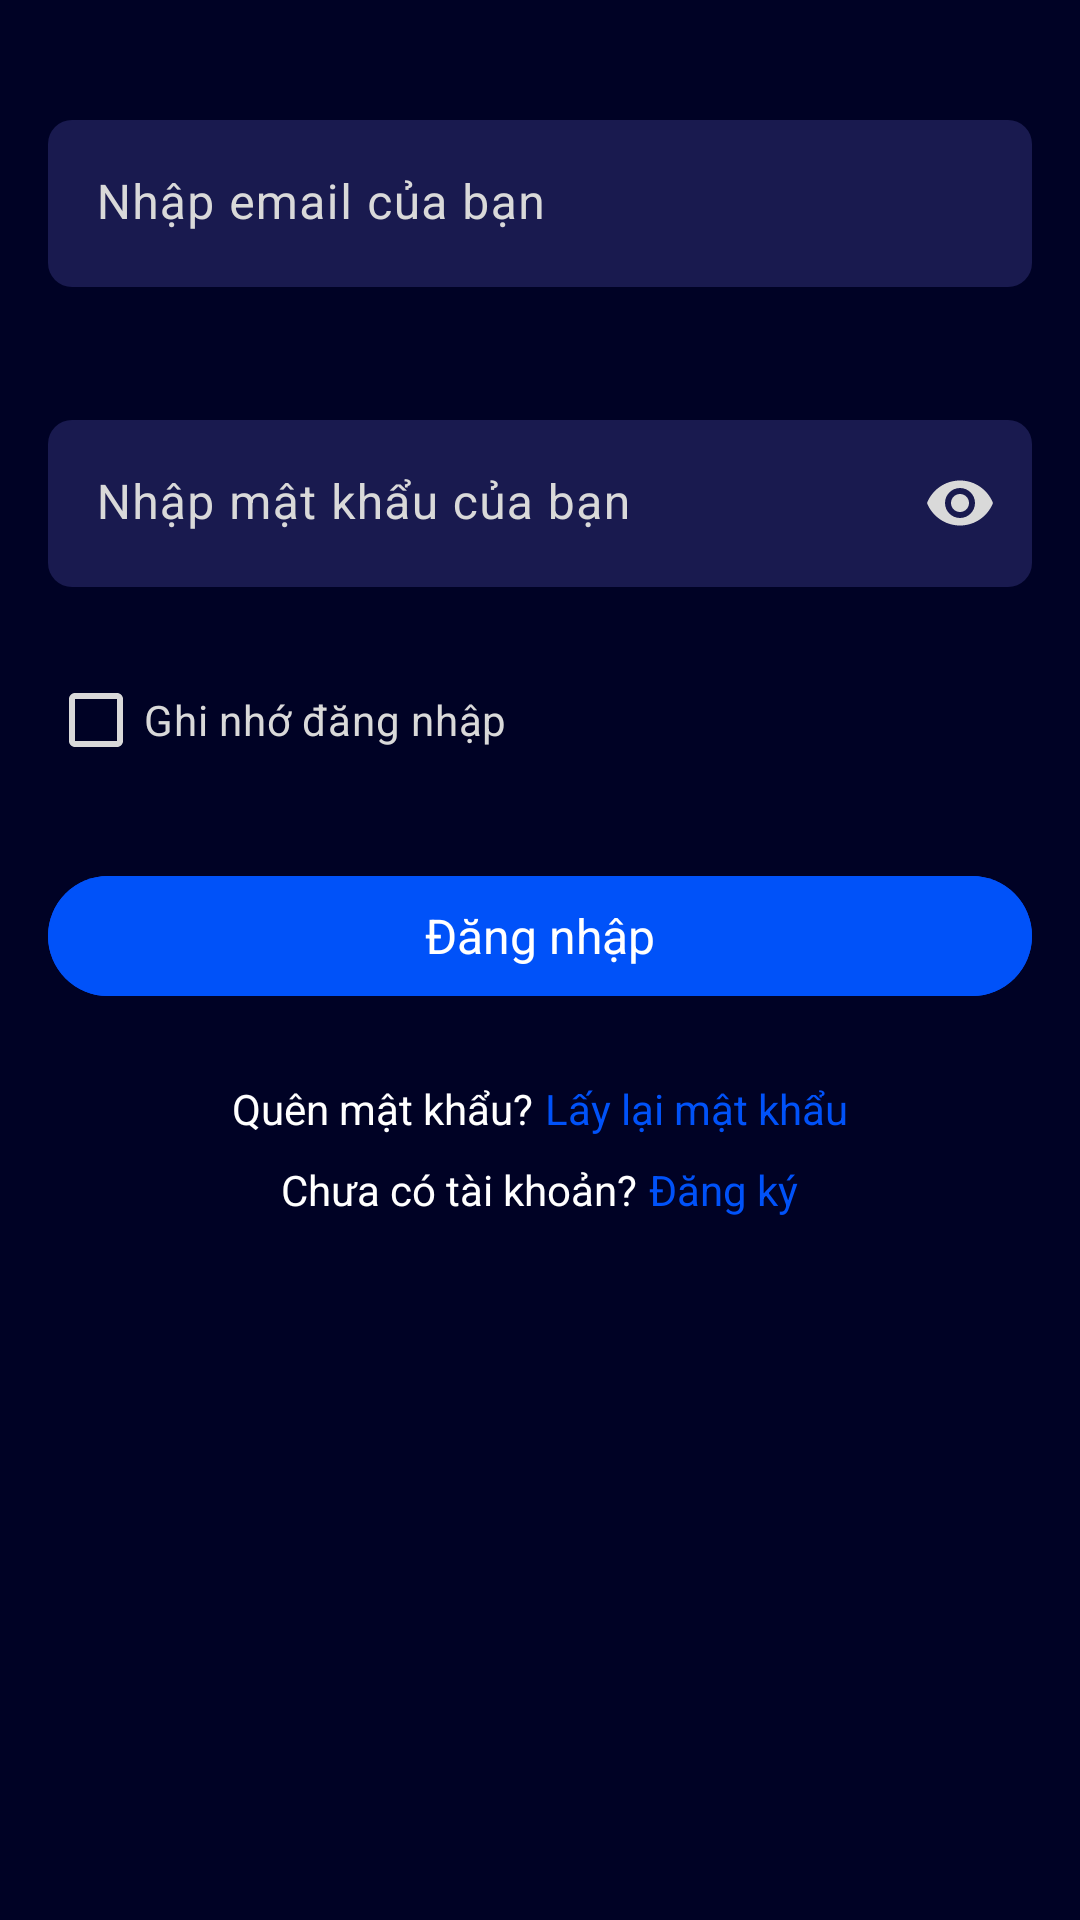

Write the Android layout XML for this screen, with the resource values it uses.
<!-- AndroidManifest.xml: application theme Theme.Music_app_artist -->
<!-- res/layout/activity_login.xml -->
<?xml version="1.0" encoding="utf-8"?>
<androidx.constraintlayout.widget.ConstraintLayout xmlns:android="http://schemas.android.com/apk/res/android"
    xmlns:app="http://schemas.android.com/apk/res-auto"
    xmlns:tools="http://schemas.android.com/tools"
    android:layout_width="match_parent"
    android:layout_height="match_parent"
    android:paddingStart="@dimen/spacing_16dp"
    android:paddingEnd="@dimen/spacing_16dp"
    tools:context=".activities.LoginActivity">

    <LinearLayout
        android:id="@+id/ln1"
        android:layout_width="match_parent"
        android:layout_height="wrap_content"
        android:orientation="vertical"
        android:layout_marginTop="@dimen/spacing_40dp"
        app:layout_constraintStart_toStartOf="parent"
        app:layout_constraintEnd_toEndOf="parent"
        app:layout_constraintTop_toTopOf="parent" >

        <com.google.android.material.textfield.TextInputLayout
            android:id="@+id/emailLayout"
            android:layout_width="match_parent"
            android:layout_height="wrap_content"
            android:hint="@string/hint_email"
            style="@style/TextInputFilledStyle" >

            <com.google.android.material.textfield.TextInputEditText
                android:id="@+id/emailTxt"
                android:layout_width="match_parent"
                android:layout_height="wrap_content"
                android:inputType="textEmailAddress"
                android:textColor="@color/neutral5" />
        </com.google.android.material.textfield.TextInputLayout>

        <com.google.android.material.textfield.TextInputLayout
            android:id="@+id/passwordLayout"
            android:layout_width="match_parent"
            android:layout_height="wrap_content"
            android:layout_marginBottom="0dp"
            android:hint="@string/hint_password"
            app:endIconMode="password_toggle"
            style="@style/TextInputFilledStyle"
            >

            <com.google.android.material.textfield.TextInputEditText
                android:id="@+id/passwordTxt"
                android:layout_width="match_parent"
                android:layout_height="wrap_content"
                android:inputType="textPassword"
                android:textColor="@color/neutral5" />
        </com.google.android.material.textfield.TextInputLayout>

        <CheckBox
            android:id="@+id/checkBoxRemember"
            android:layout_width="match_parent"
            android:layout_height="wrap_content"
            android:checked="false"
            android:text="@string/check_box_remember"
            android:textColor="@color/neutral4" />

        <com.google.android.material.button.MaterialButton
            android:id="@+id/btnLogin"
            android:layout_width="match_parent"
            android:layout_height="wrap_content"
            android:layout_marginTop="@dimen/spacing_24dp"
            android:text="@string/button_login"
            style="@style/PrimaryFilledButton"/>

        <LinearLayout
            android:id="@+id/ln3"
            android:layout_width="match_parent"
            android:layout_height="wrap_content"
            android:orientation="horizontal"
            android:layout_marginTop="@dimen/spacing_24dp"
            android:gravity="center"
            app:layout_constraintStart_toStartOf="parent"
            app:layout_constraintEnd_toEndOf="parent"
            app:layout_constraintTop_toBottomOf="@+id/ln1"
            >
            <TextView
                android:layout_width="wrap_content"
                android:layout_height="wrap_content"
                android:text="@string/label_forget_password"
                android:textColor="@color/neutral5"
                android:layout_marginEnd="@dimen/spacing_4dp" />
            <TextView
                android:id="@+id/forgotPasswordText"
                android:layout_width="wrap_content"
                android:layout_height="wrap_content"
                android:text="@string/button_reset_password"
                android:textColor="@color/primary" />
        </LinearLayout>
        <LinearLayout
            android:id="@+id/ln4"
            android:layout_width="match_parent"
            android:layout_height="wrap_content"
            android:orientation="horizontal"
            android:layout_marginTop="@dimen/spacing_8dp"
            android:gravity="center"
            app:layout_constraintStart_toStartOf="parent"
            app:layout_constraintEnd_toEndOf="parent"
            app:layout_constraintTop_toBottomOf="@+id/ln3" >
            <TextView
                android:layout_width="wrap_content"
                android:layout_height="wrap_content"
                android:text="@string/label_not_have_account"
                android:textColor="@color/neutral5"
                android:layout_marginEnd="@dimen/spacing_4dp" />
            <TextView
                android:id="@+id/signUpText"
                android:layout_width="wrap_content"
                android:layout_height="wrap_content"
                android:text="@string/button_signup"
                android:textColor="@color/primary" />
        </LinearLayout>
        <com.google.android.material.button.MaterialButton
            android:id="@+id/btnGetOtp"
            android:visibility="invisible"
            android:layout_width="match_parent"
            android:layout_height="wrap_content"
            android:layout_marginTop="@dimen/spacing_24dp"
            android:text="@string/button_get_otp"
            style="@style/PrimaryFilledButton"/>
    </LinearLayout>

    <FrameLayout
        android:id="@+id/overlay"
        android:layout_width="match_parent"
        android:layout_height="match_parent"
        android:visibility="invisible"
        app:layout_constraintStart_toStartOf="parent"
        app:layout_constraintEnd_toEndOf="parent"
        app:layout_constraintTop_toTopOf="parent"
        app:layout_constraintBottom_toBottomOf="parent"
        />
    <ProgressBar
        android:id="@+id/progressBar"
        android:layout_width="wrap_content"
        android:layout_height="wrap_content"
        android:visibility="invisible"
        app:layout_constraintStart_toStartOf="parent"
        app:layout_constraintEnd_toEndOf="parent"
        app:layout_constraintTop_toTopOf="parent"
        app:layout_constraintBottom_toBottomOf="parent"
        />

</androidx.constraintlayout.widget.ConstraintLayout>
<!-- resources referenced by this layout -->
<resources>
  <color name="neutral4">#D9D9D9</color>
  <color name="neutral5">#FFFFFF</color>
  <color name="primary">#0052F9</color>
  <dimen name="spacing_16dp">16dp</dimen>
  <dimen name="spacing_24dp">24dp</dimen>
  <dimen name="spacing_40dp">40dp</dimen>
  <dimen name="spacing_4dp">4dp</dimen>
  <dimen name="spacing_8dp">8dp</dimen>
  <string name="button_get_otp">Get Otp</string>
  <string name="button_login">Đăng nhập</string>
  <string name="button_reset_password">Lấy lại mật khẩu</string>
  <string name="button_signup">Đăng ký</string>
  <string name="check_box_remember">Ghi nhớ đăng nhập</string>
  <string name="hint_email">Nhập email của bạn</string>
  <string name="hint_password">Nhập mật khẩu của bạn</string>
  <string name="label_forget_password">Quên mật khẩu?</string>
  <string name="label_not_have_account">Chưa có tài khoản?</string>
  <style name="PrimaryFilledButton" parent="Widget.Material3.Button">
          <item name="android:textAppearance">@style/TextAppearance.App.TitleMedium</item>
          <item name="android:textColor">@color/neutral5</item>
          <item name="android:backgroundTint">@color/primary</item>
          <item name="android:layout_height">@dimen/button_height_56dp</item>
      </style>
  <style name="TextInputFilledStyle" parent="Widget.Material3.TextInputLayout.FilledBox">
          <item name="android:layout_marginBottom">@dimen/spacing_24dp</item>
          <item name="boxStrokeWidth">0dp</item>
          <item name="boxCornerRadiusTopStart">@dimen/border_radius_8dp</item>
          <item name="boxCornerRadiusTopEnd">@dimen/border_radius_8dp</item>
          <item name="boxCornerRadiusBottomStart">@dimen/border_radius_8dp</item>
          <item name="boxCornerRadiusBottomEnd">@dimen/border_radius_8dp</item>
          <item name="helperTextTextAppearance">@style/TextAppearance.App.BodySmall</item>
          <item name="helperTextTextColor">@color/neutral3</item>
          <item name="errorEnabled">true</item>
      </style>
  <style name="Theme.Music_app_artist" parent="Base.Theme.Music_app_artist" />
  <style name="TextAppearance.App.TitleMedium" parent="TextAppearance.Material3.TitleMedium">
          <item name="fontFamily">@font/lexend_bold</item>
          <item name="android:letterSpacing">0</item>
      </style>
  <dimen name="button_height_56dp">56dp</dimen>
  <dimen name="border_radius_8dp">8dp</dimen>
  <style name="TextAppearance.App.BodySmall" parent="TextAppearance.Material3.BodySmall">
          <item name="fontFamily">@font/lexend_medium</item>
          <item name="android:letterSpacing">0</item>
      </style>
  <color name="neutral3">#A7A7A7</color>
  <style name="Base.Theme.Music_app_artist" parent="Theme.Material3.DayNight.NoActionBar">
          <item name="colorPrimary">@color/primary</item>
          <item name="colorPrimaryContainer">@color/primary</item>
          <item name="colorOnPrimaryContainer">@color/neutral5</item>
          <item name="colorOnSurfaceVariant">@color/neutral4</item>
          <item name="colorOnSurface">@color/primary</item>
          <item name="colorOnSecondaryContainer">@color/primary</item>
          <item name="colorSurfaceContainerHighest">@color/neutral2</item>
          <item name="colorError">@color/accent_error</item>
          <item name="android:colorBackground">@color/neutral0</item>
          <item name="android:statusBarColor">@color/neutral0</item>
  
          <item name="fontFamily">@font/lexend_semibold</item>
      </style>
  <color name="neutral2">#191A4F</color>
  <color name="accent_error">#FFA7A9</color>
  <color name="neutral0">#000225</color>
</resources>
